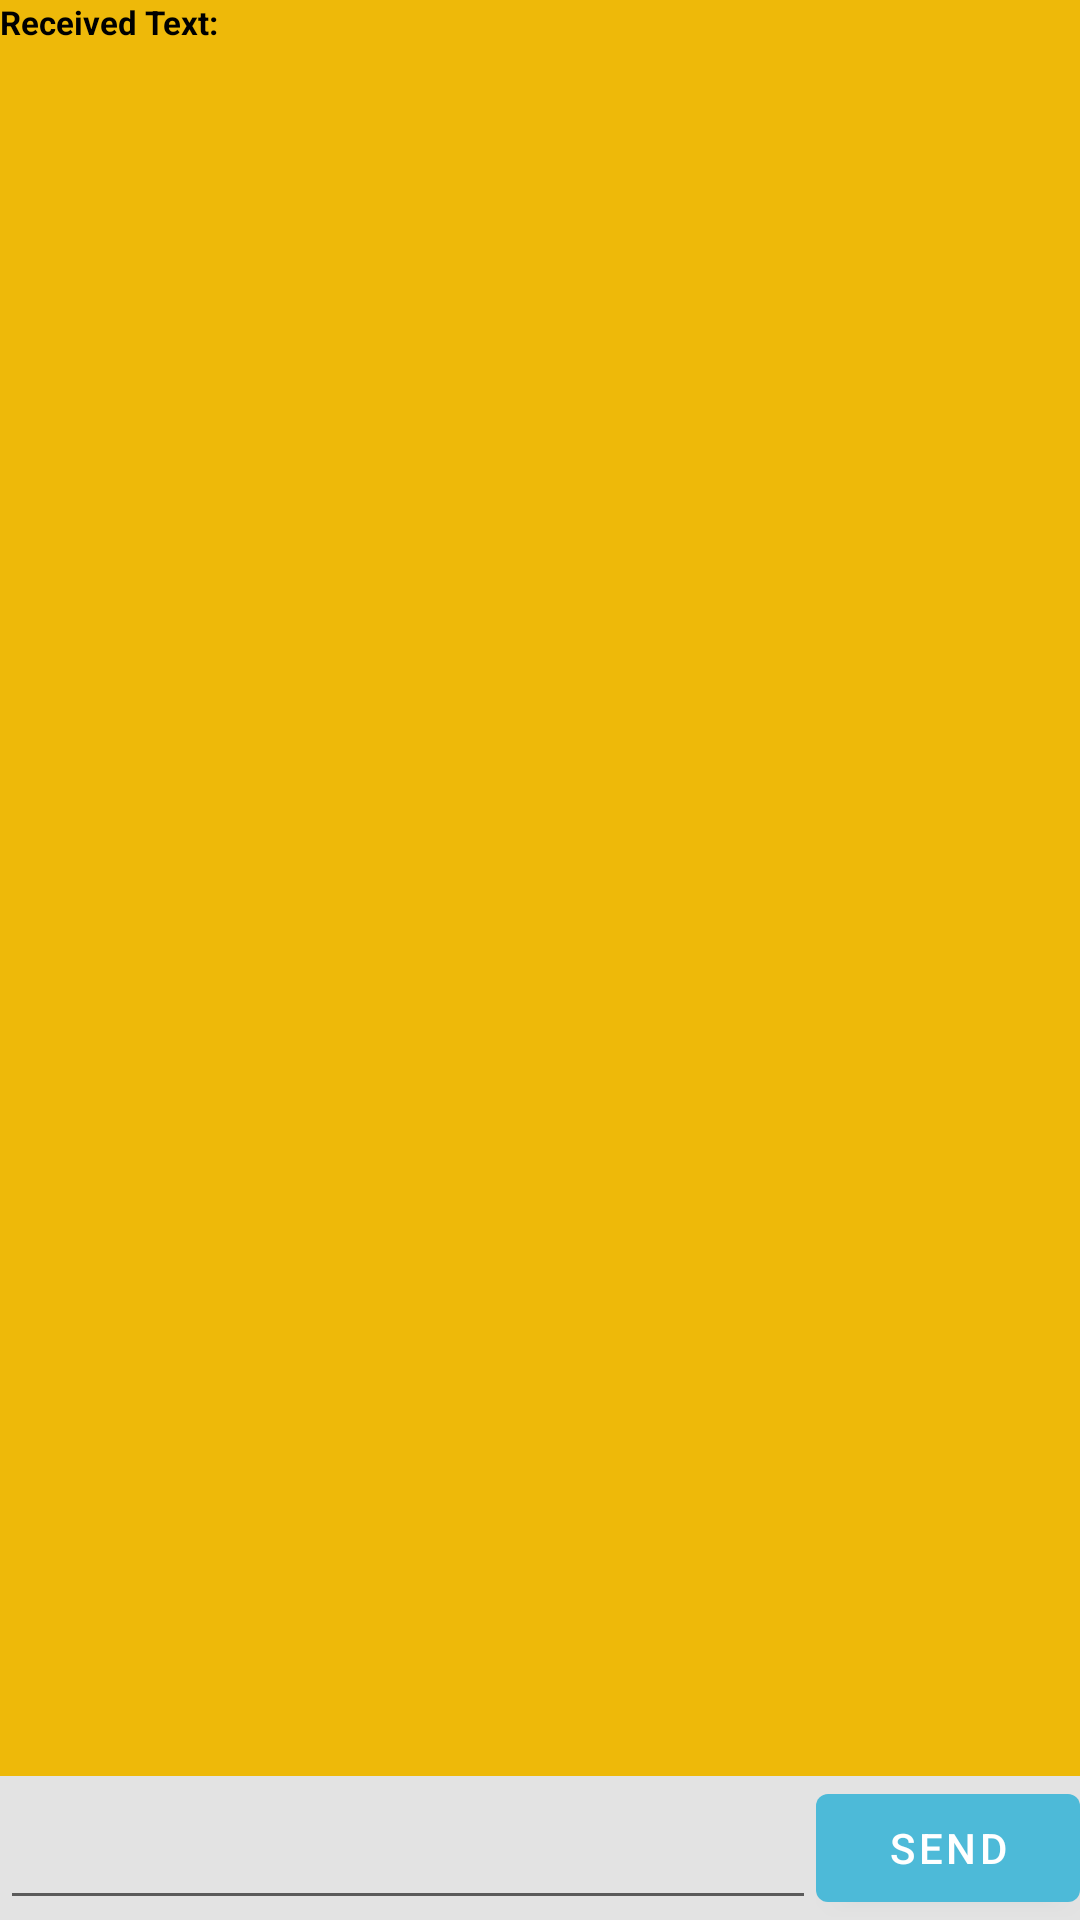

Layout XML and referenced resources for this Android screen:
<!-- AndroidManifest.xml: application theme Theme.MDP -->
<!-- res/layout/fragment_bluetooth_chat.xml -->
<?xml version="1.0" encoding="utf-8"?>
<LinearLayout xmlns:android="http://schemas.android.com/apk/res/android"
    android:layout_width="match_parent"
    android:layout_height="match_parent"
    android:background="@color/grey"
    android:orientation="vertical">

    <TextView
        android:layout_width="match_parent"
        android:layout_height="wrap_content"
        android:background="@color/orange_colour"
        android:text="@string/receivedText"
        android:textColor="@color/black"
        android:textSize="11sp"
        android:textStyle="bold" />

    <ListView
        android:id="@+id/in"
        android:layout_width="match_parent"
        android:layout_height="0dp"
        android:layout_weight="1"
        android:background="@color/orange_colour"
        android:stackFromBottom="true"
        android:transcriptMode="alwaysScroll" />

    <LinearLayout
        android:layout_width="match_parent"
        android:layout_height="wrap_content"
        android:background="@color/grey"
        android:orientation="horizontal">

        <EditText
            android:id="@+id/edit_text_out"
            android:layout_width="0dp"
            android:layout_height="wrap_content"
            android:layout_gravity="bottom"
            android:layout_weight="1" />

        <Button
            android:id="@+id/button_send"
            android:layout_width="wrap_content"
            android:layout_height="wrap_content"
            android:text="@string/send" />
    </LinearLayout>

</LinearLayout>
<!-- resources referenced by this layout -->
<resources>
  <color name="black">#FF000000</color>
  <color name="grey">#E3E3E3</color>
  <color name="orange_colour">#EEB909</color>
  <string name="receivedText">Received Text:</string>
  <string name="send"><font fgcolor="#FFFFFF">Send</font></string>
  <style name="Theme.MDP" parent="Theme.MaterialComponents.DayNight.DarkActionBar">
          <item name="android:windowContentOverlay">@null</item>
          
          <item name="colorPrimary">@color/turquoise</item>
          <item name="colorPrimaryVariant">@color/turquoise</item>
          <item name="colorOnPrimary">@color/turquoise</item>
          
          <item name="colorSecondary">@color/teal_200</item>
          <item name="colorSecondaryVariant">@color/teal_200</item>
          <item name="colorOnSecondary">@color/teal_200</item>
          
          <item name="android:statusBarColor" tools:targetApi="l">?attr/colorPrimaryVariant</item>
      </style>
  <color name="turquoise">#4DBAD8</color>
  <color name="teal_200">#FF03DAC5</color>
</resources>
